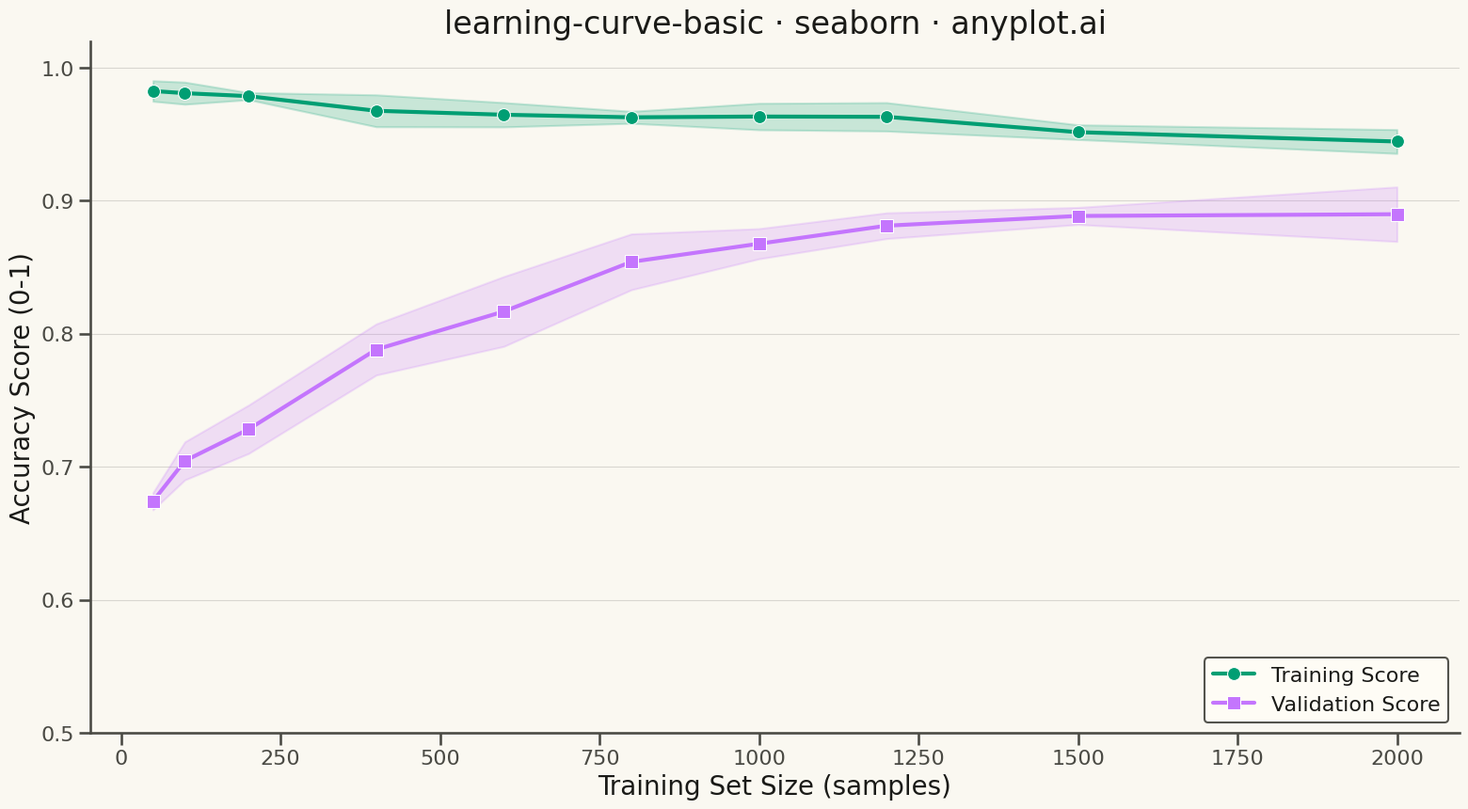

Generate this figure with matplotlib:
""" anyplot.ai
learning-curve-basic: Model Learning Curve
Library: seaborn 0.13.2 | Python 3.13.13
Quality: 92/100 | Updated: 2026-05-10
"""

import os

import matplotlib.pyplot as plt
import numpy as np
import seaborn as sns


# Theme tokens
THEME = os.getenv("ANYPLOT_THEME", "light")
PAGE_BG = "#FAF8F1" if THEME == "light" else "#1A1A17"
ELEVATED_BG = "#FFFDF6" if THEME == "light" else "#242420"
INK = "#1A1A17" if THEME == "light" else "#F0EFE8"
INK_SOFT = "#4A4A44" if THEME == "light" else "#B8B7B0"

# Okabe-Ito palette (first series always #009E73)
TRAIN_COLOR = "#009E73"
VAL_COLOR = "#C475FD"

# Data - Simulating a learning curve with typical patterns
np.random.seed(42)

# Training set sizes
train_sizes = np.array([50, 100, 200, 400, 600, 800, 1000, 1200, 1500, 2000])
n_sizes = len(train_sizes)
n_folds = 5

# Generate realistic learning curve pattern:
# - Training score starts high and slightly decreases (model fits less perfectly with more data)
# - Validation score starts low and increases (model generalizes better with more data)
# - Gap narrows as training size increases

# Training scores - high and slightly decreasing
train_base = 0.98 - 0.03 * (train_sizes / train_sizes.max())
train_scores = np.array([train_base + np.random.normal(0, 0.01, n_sizes) for _ in range(n_folds)])
train_scores = np.clip(train_scores, 0.85, 1.0)

# Validation scores - starts lower, increases with more data
val_base = 0.65 + 0.25 * (1 - np.exp(-train_sizes / 500))
validation_scores = np.array([val_base + np.random.normal(0, 0.02, n_sizes) for _ in range(n_folds)])
validation_scores = np.clip(validation_scores, 0.55, 0.95)

# Calculate means and standard deviations
train_mean = train_scores.mean(axis=0)
train_std = train_scores.std(axis=0)
val_mean = validation_scores.mean(axis=0)
val_std = validation_scores.std(axis=0)

# Configure seaborn theme with adaptive colors
sns.set_theme(
    style="ticks",
    rc={
        "figure.facecolor": PAGE_BG,
        "axes.facecolor": PAGE_BG,
        "axes.edgecolor": INK_SOFT,
        "axes.labelcolor": INK,
        "text.color": INK,
        "xtick.color": INK_SOFT,
        "ytick.color": INK_SOFT,
        "grid.color": INK,
        "grid.alpha": 0.10,
        "legend.facecolor": ELEVATED_BG,
        "legend.edgecolor": INK_SOFT,
    },
)
sns.set_context("talk", font_scale=1.1)

# Plot setup
fig, ax = plt.subplots(figsize=(16, 9), facecolor=PAGE_BG)

# Plot training curve with confidence band
ax.fill_between(train_sizes, train_mean - train_std, train_mean + train_std, alpha=0.2, color=TRAIN_COLOR)
sns.lineplot(
    x=train_sizes,
    y=train_mean,
    ax=ax,
    color=TRAIN_COLOR,
    linewidth=3,
    marker="o",
    markersize=10,
    label="Training Score",
)

# Plot validation curve with confidence band
ax.fill_between(train_sizes, val_mean - val_std, val_mean + val_std, alpha=0.2, color=VAL_COLOR)
sns.lineplot(
    x=train_sizes, y=val_mean, ax=ax, color=VAL_COLOR, linewidth=3, marker="s", markersize=10, label="Validation Score"
)

# Labels and styling
ax.set_xlabel("Training Set Size (samples)", fontsize=20, color=INK)
ax.set_ylabel("Accuracy Score (0-1)", fontsize=20, color=INK)
ax.set_title("learning-curve-basic · seaborn · anyplot.ai", fontsize=24, color=INK, fontweight="medium")
ax.tick_params(axis="both", labelsize=16, colors=INK_SOFT)

# Set y-axis limits for better visualization
ax.set_ylim(0.5, 1.02)

# Configure legend
ax.legend(fontsize=16, loc="lower right", framealpha=0.95)

# Subtle grid (y-axis only)
ax.yaxis.grid(True, alpha=0.15, linewidth=0.8)

# Remove top and right spines
ax.spines["top"].set_visible(False)
ax.spines["right"].set_visible(False)
ax.spines["left"].set_color(INK_SOFT)
ax.spines["bottom"].set_color(INK_SOFT)

plt.tight_layout()
plt.savefig(f"plot-{THEME}.png", dpi=300, bbox_inches="tight", facecolor=PAGE_BG)
